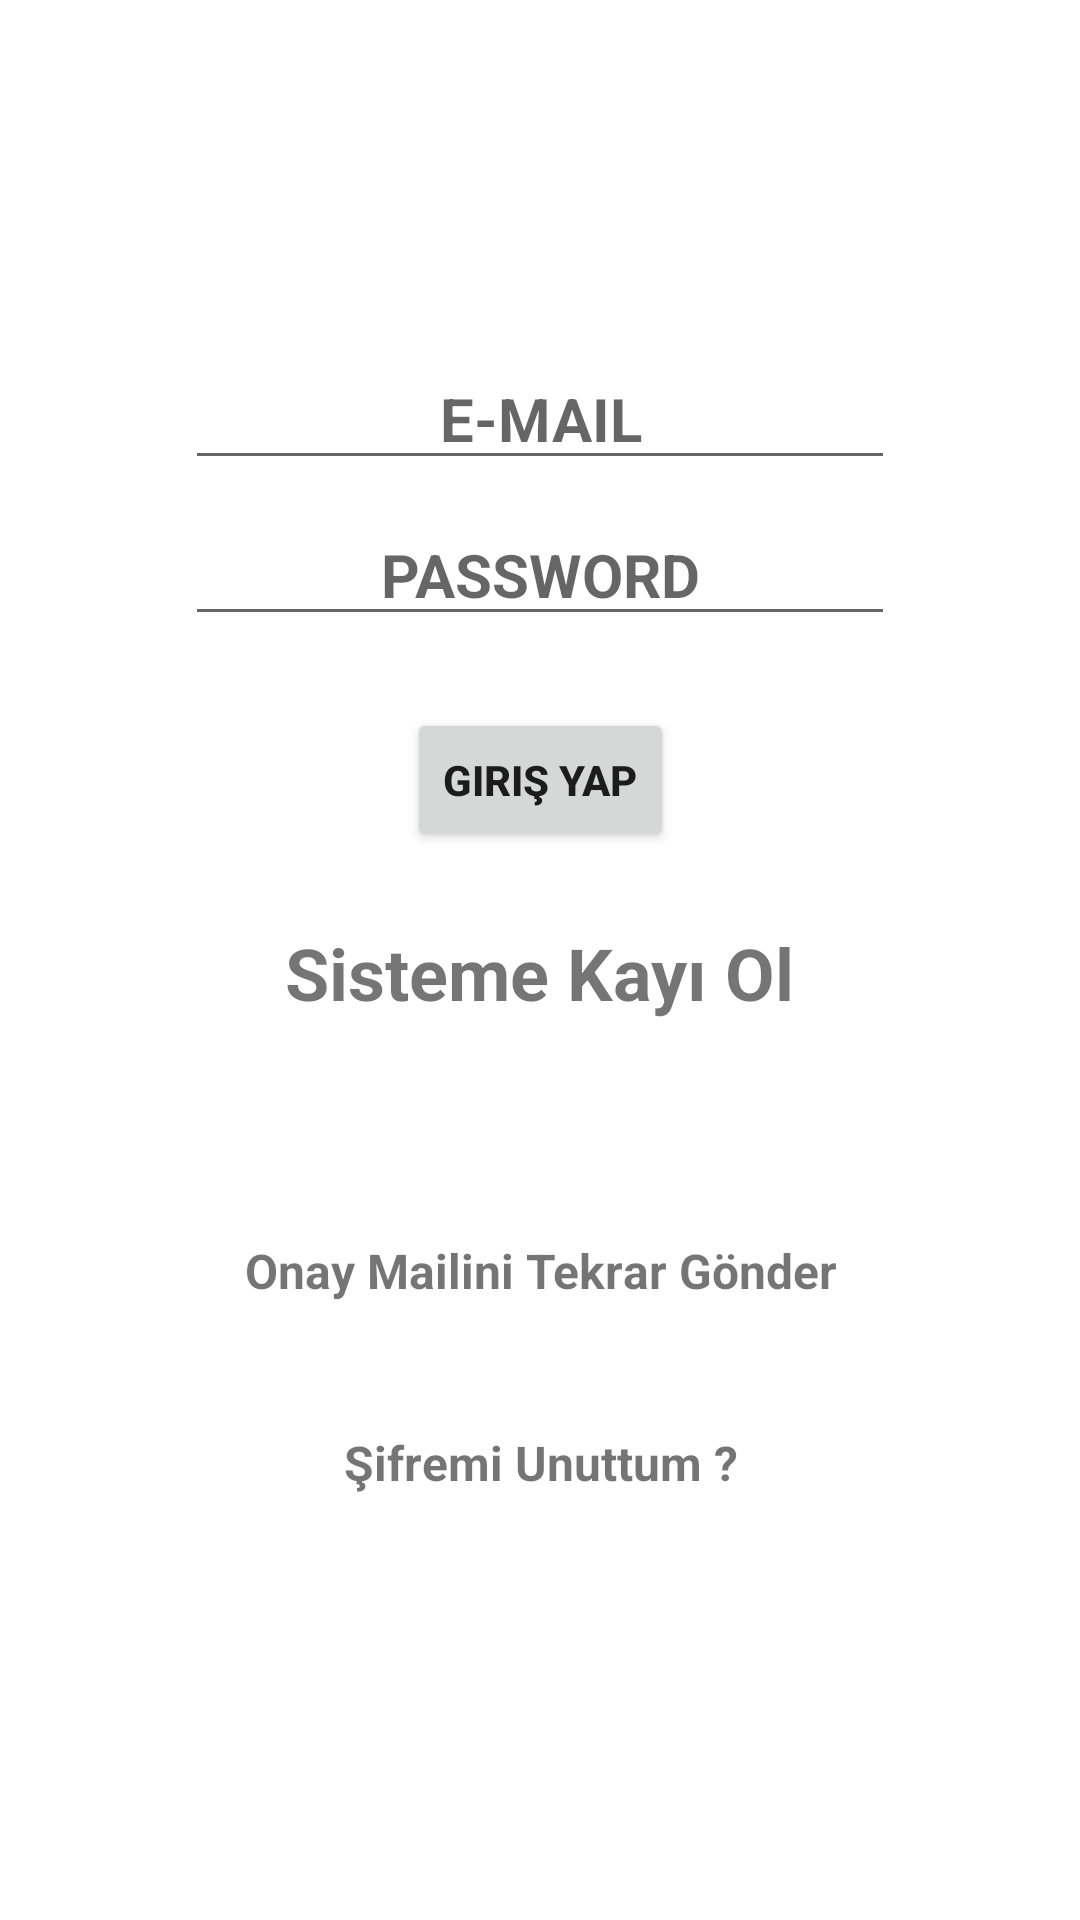

This screen was rendered from an Android layout file. Write that file and the resources it references.
<!-- AndroidManifest.xml: application theme Theme.FireBaseKotlin -->
<!-- res/layout/activity_login.xml -->
<?xml version="1.0" encoding="utf-8"?>
<androidx.constraintlayout.widget.ConstraintLayout xmlns:android="http://schemas.android.com/apk/res/android"
    xmlns:app="http://schemas.android.com/apk/res-auto"
    xmlns:tools="http://schemas.android.com/tools"
    android:layout_width="match_parent"
    android:layout_height="match_parent"
    tools:context=".LoginActivity">

    <ImageView
        android:id="@+id/imageView"
        android:layout_width="100dp"
        android:layout_height="100dp"
        app:layout_constraintEnd_toEndOf="parent"
        app:layout_constraintStart_toStartOf="parent"
        app:layout_constraintTop_toTopOf="parent"
        app:srcCompat="@drawable/common_google_signin_btn_icon_dark" />

    <EditText
        android:id="@+id/etMail"
        android:layout_width="wrap_content"
        android:layout_height="wrap_content"
        android:layout_marginTop="16dp"
        android:ems="10"
        android:hint="E-MAIL"
        android:inputType="textEmailAddress"
        android:textAlignment="center"
        android:textSize="20sp"
        android:textStyle="bold"
        app:layout_constraintEnd_toEndOf="parent"
        app:layout_constraintStart_toStartOf="parent"
        app:layout_constraintTop_toBottomOf="@+id/imageView" />

    <EditText
        android:id="@+id/etSifre"
        android:layout_width="wrap_content"
        android:layout_height="wrap_content"
        android:layout_marginTop="8dp"
        android:ems="10"
        android:hint="PASSWORD"
        android:inputType="textPassword"
        android:textAlignment="center"
        android:textSize="20sp"
        android:textStyle="bold"
        app:layout_constraintEnd_toEndOf="parent"
        app:layout_constraintStart_toStartOf="parent"
        app:layout_constraintTop_toBottomOf="@+id/etMail" />

    <TextView
        android:id="@+id/tvKayitOl"
        android:layout_width="wrap_content"
        android:layout_height="wrap_content"
        android:layout_marginTop="24dp"
        android:text="Sisteme Kayı Ol"
        android:textSize="24sp"
        android:textStyle="bold"
        app:layout_constraintEnd_toEndOf="parent"
        app:layout_constraintStart_toStartOf="parent"
        app:layout_constraintTop_toBottomOf="@+id/btnGiris" />

    <Button
        android:id="@+id/btnGiris"
        android:layout_width="wrap_content"
        android:layout_height="wrap_content"
        android:layout_marginTop="24dp"
        android:text="Giriş Yap"
        android:textStyle="bold"
        app:layout_constraintEnd_toEndOf="parent"
        app:layout_constraintStart_toStartOf="parent"
        app:layout_constraintTop_toBottomOf="@+id/etSifre" />

    <ProgressBar
        android:id="@+id/progressBarLogin"
        style="?android:attr/progressBarStyle"
        android:layout_width="wrap_content"
        android:layout_height="wrap_content"
        android:visibility="invisible"
        app:layout_constraintBottom_toBottomOf="parent"
        app:layout_constraintEnd_toEndOf="parent"
        app:layout_constraintStart_toStartOf="parent"
        app:layout_constraintTop_toTopOf="parent" />

    <TextView
        android:id="@+id/tvOnayMailiGonder"
        android:layout_width="wrap_content"
        android:layout_height="wrap_content"
        android:layout_marginTop="32dp"
        android:text="Onay Mailini Tekrar Gönder"
        android:textAlignment="center"
        android:textSize="16sp"
        android:textStyle="bold"
        app:layout_constraintBottom_toBottomOf="parent"
        app:layout_constraintEnd_toEndOf="parent"
        app:layout_constraintStart_toStartOf="parent"
        app:layout_constraintTop_toBottomOf="@+id/tvKayitOl"
        app:layout_constraintVertical_bias="0.164" />

    <TextView
        android:id="@+id/tvSifremiUnuttum"
        android:layout_width="wrap_content"
        android:layout_height="wrap_content"
        android:layout_marginTop="64dp"
        android:text="Şifremi Unuttum ?"
        android:textAlignment="center"
        android:textSize="16sp"
        android:textStyle="bold"
        app:layout_constraintBottom_toBottomOf="parent"
        app:layout_constraintEnd_toEndOf="parent"
        app:layout_constraintStart_toStartOf="parent"
        app:layout_constraintTop_toBottomOf="@+id/tvKayitOl"
        app:layout_constraintVertical_bias="0.338" />
</androidx.constraintlayout.widget.ConstraintLayout>
<!-- resources referenced by this layout -->
<resources>
  <style name="Theme.FireBaseKotlin" parent="Theme.MaterialComponents.DayNight.DarkActionBar">
          
          <item name="colorPrimary">@color/purple_500</item>
          <item name="colorPrimaryVariant">@color/purple_700</item>
          <item name="colorOnPrimary">@color/white</item>
          
          <item name="colorSecondary">@color/teal_200</item>
          <item name="colorSecondaryVariant">@color/teal_700</item>
          <item name="colorOnSecondary">@color/black</item>
          
          <item name="android:statusBarColor" tools:targetApi="l">?attr/colorPrimaryVariant</item>
          
      </style>
  <!-- not gathered from this repository: default colours our renderer supplied (Android Studio template values) -->
  <color name="purple_500">#FF6200EE</color>
  <color name="purple_700">#FF3700B3</color>
  <color name="teal_200">#FF03DAC5</color>
  <color name="teal_700">#FF018786</color>
  <color name="black">#FF000000</color>
  <color name="white">#FFFFFFFF</color>
</resources>
